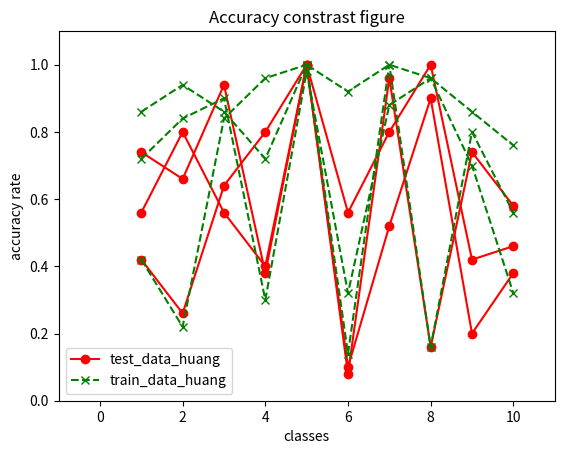

This chart was generated by the following Python code: (Note: this script raises an exception after producing the figure.)
__author__ = 'Michael'
#  -*- coding: utf-8 -*-

# import numpy as np
import matplotlib.pyplot as plt
# from scenario.prepare import get_mat_label
# from scenario.single import matix_standev
# from warehouse.store import get_mat_label
# # from scenario.relief import relief_data
#
# types = ["color"]
#
#
# def show(label):
#     mat = get_mat_label(label[0], "color44", ["color"], [0, 50])
#     index = [i for i in range(1, 51)]
#     a, b = mat.shape
#     # res = matix_standev(mat)
#     flag = [i for i in range(1, b + 1)]
#     # res = dict(zip(flag, res))
#     for i in range(0, b):
#         x = mat[:, i]
#         plt.axis([-0.2, 1.2, -10, 60])
#         plt.xlabel("features value")
#         plt.ylabel("sample")
#         plt.title("features scatter plot")
#         plt.plot(x, index, 'ro')
#     mat = get_mat_label(label[1], "color44", ["color"], [0, 50])
#     index = [i for i in range(1, 51)]
#     a, b = mat.shape
#     # res = matix_standev(mat)
#     flag = [i for i in range(1, b + 1)]
#     # res = dict(zip(flag, res))
#     for i in range(0, b):
#         x = mat[:, i]
#         plt.axis([-0.2, 1.2, -10, 60])
#         plt.xlabel("features value")
#         plt.ylabel("sample")
#         plt.title("features scatter plot")
#         plt.plot(x, index, 'gx')
#     figname = r"d:/imd/" + chr(ord('b') + label[1]) + r".png"
#     plt.savefig(figname)
#     plt.close()
#     # print res
#     # print max(res.values())


# def show2(labels, types):
#     mata = get_mat_label(labels[0], types, [0, 100])
#     matb = get_mat_label(labels[1], types, [0, 100])
#     index = [i for i in range(1, 101)]
#     a, b = mata.shape
#     # for i in range(0, b):
#     #     x = mata[:, i]
#     #     y = matb[:, i]
#     #     plt.axis([-0.2, 1.2, -20, 220])
#     #     plt.xlabel("features value")
#     #     plt.ylabel("sample")
#     #     plt.title("features scatter plot")
#     #     plt.plot(x, index, 'ro')
#     #     plt.plot(y, index, 'go')
#     #     figname = r"d:/ims/" + chr(ord('a') + labels[0]) + chr(ord('a') + labels[1]) + str(i) + r".png"
#     #     plt.savefig(figname)
#     #     plt.close()
#     data = np.vstack([mata, matb])
#     # wei = relief_data(data, labels, 0.1, 0)
#     # flag = [i for i in range(0, b)]
#     # res = dict(zip(flag, wei))
#     # sorted(wei, reverse=False)
#     # return wei
#
#
RES = [[0.56, 0.80, 0.56, 0.40, 1, 0.56, 0.8, 1, 0.42, 0.46],
       [0.74, 0.66, 0.94, 0.38, 1, 0.1, 0.52, 0.9, 0.2, 0.38],
       [0.42, 0.26, 0.64, 0.8, 1, 0.08, 0.96, 0.16, 0.74, 0.58],
       [0.74, 0.68, 0.92, 0.86, 1, 0.4, 0.98, 0.98, 0.54, 0.72],
       [0.8, 0.74, 0.86, 0.82, 1, 0.54, 0.94, 0.96, 0.56, 0.72],
       [0.86, 0.94, 0.86, 0.72, 1, 0.92, 1, 0.96, 0.86, 0.76],
       [0.72, 0.84, 0.9, 0.3, 0.98, 0.32, 0.88, 0.96, 0.7, 0.32],
       [0.42, 0.22, 0.84, 0.96, 1, 0.14, 1, 0.16, 0.8, 0.56]]

rate = [63.6, 60.2, 55.6, 79.4, 81.6, 80.6, 79]

COL = [r"--xg", r"--xy", r"--xb", r"-or"]


def show_integrated():
    index = [i for i in range(1, 11)]
    plt.axis([-1, 11, -0.1, 1.1])
    plt.xlabel("classes")
    plt.ylabel("accuracy rate")
    plt.title("Accuracy constrast figure")
    plot0 = plt.plot(index, RES[0], COL[0], label="color44")[0]
    plot1 = plt.plot(index, RES[1], COL[1], label="lbp")[0]
    plot2 = plt.plot(index, RES[2], COL[2], label="gabor")[0]
    plot3 = plt.plot(index, RES[3], COL[3], label="integrated")[0]
    plt.legend(handles=[plot0, plot1, plot2, plot3], loc=3, numpoints=1)
    # plt.legend([plot0, plot1, plot2, plot3], ("color", "lbp", "gabor", "merge"), numpoints=3)
    figname = r"d:/ims/" + r"res.png"
    plt.savefig(figname)
    plt.close()


# def show_weighted():
#     index = [i for i in range(1, 11)]
#     plt.axis([-1, 11, 0, 1.1])
#     plt.xlabel("classes")
#     plt.ylabel("accuracy rate")
#     plt.title("Accuracy constrast figure")
#     plot0 = plt.plot(index, RES[1], COL[3], label="test_data_huang")[0]
#     plot1 = plt.plot(index, RES[5], COL[0], label="train_data_huang")[0]
#     plt.legend(handles=[plot0, plot1], loc=3, numpoints=1)
#     # plt.legend([plot0, plot1, plot2, plot3], ("color", "lbp", "gabor", "merge"), numpoints=3)
#     figname = r"d:/ims/" + r"lbphuang.png"
#     plt.savefig(figname)
#     plt.close()
#
#
# def show_r():
#     index = [i for i in range(1, 11)]
#     plt.axis([-1, 11, 0.2, 1.1])
#     plt.xlabel("classes")
#     plt.ylabel("accuracy rate")
#     plt.title("Accuracy constrast figure")
#     plot0 = plt.plot(index, RES[5], COL[0], label="weighted r=0.001")[0]
#     plot2 = plt.plot(index, RES[6], COL[2], label="weighted r=0")[0]
#     plot1 = plt.plot(index, RES[4], COL[3], label="weighted r=0.0001")[0]
#     # plot3 = plt.plot(index, RES[3], COL[0], label="integrated")[0]
#     plt.legend(handles=[plot0, plot1, plot2], loc=3, numpoints=1)
#     # plt.legend([plot0, plot1, plot2, plot3], ("color", "lbp", "gabor", "merge"), numpoints=3)
#     figname = r"d:/ims/" + r"resdt.png"
#     plt.savefig(figname)
#     plt.close()


def show_weighted():
    index = [i for i in range(1, 11)]
    plt.axis([-1, 11, 0, 1.1])
    plt.xlabel("classes")
    plt.ylabel("accuracy rate")
    plt.title("Accuracy constrast figure")
    plot0 = plt.plot(index, RES[0], COL[3], label="test_data_huang")[0]
    plot1 = plt.plot(index, RES[1], COL[3], label="test_data_huang")[0]
    plot2 = plt.plot(index, RES[2], COL[3], label="test_data_huang")[0]
    plot3 = plt.plot(index, RES[5], COL[0], label="train_data_huang")[0]
    plot4 = plt.plot(index, RES[6], COL[0], label="train_data_huang")[0]
    plot5 = plt.plot(index, RES[7], COL[0], label="train_data_huang")[0]
    plt.legend(handles=[plot2, plot5], loc=3, numpoints=1)
    # plt.legend([plot0, plot1, plot2, plot3], ("color", "lbp", "gabor", "merge"), numpoints=3)
    figname = r"d:/imd/" + r"huang.png"
    plt.savefig(figname)
    plt.close()

if __name__ == "__main__":
    # show_integrated()
    show_weighted()

